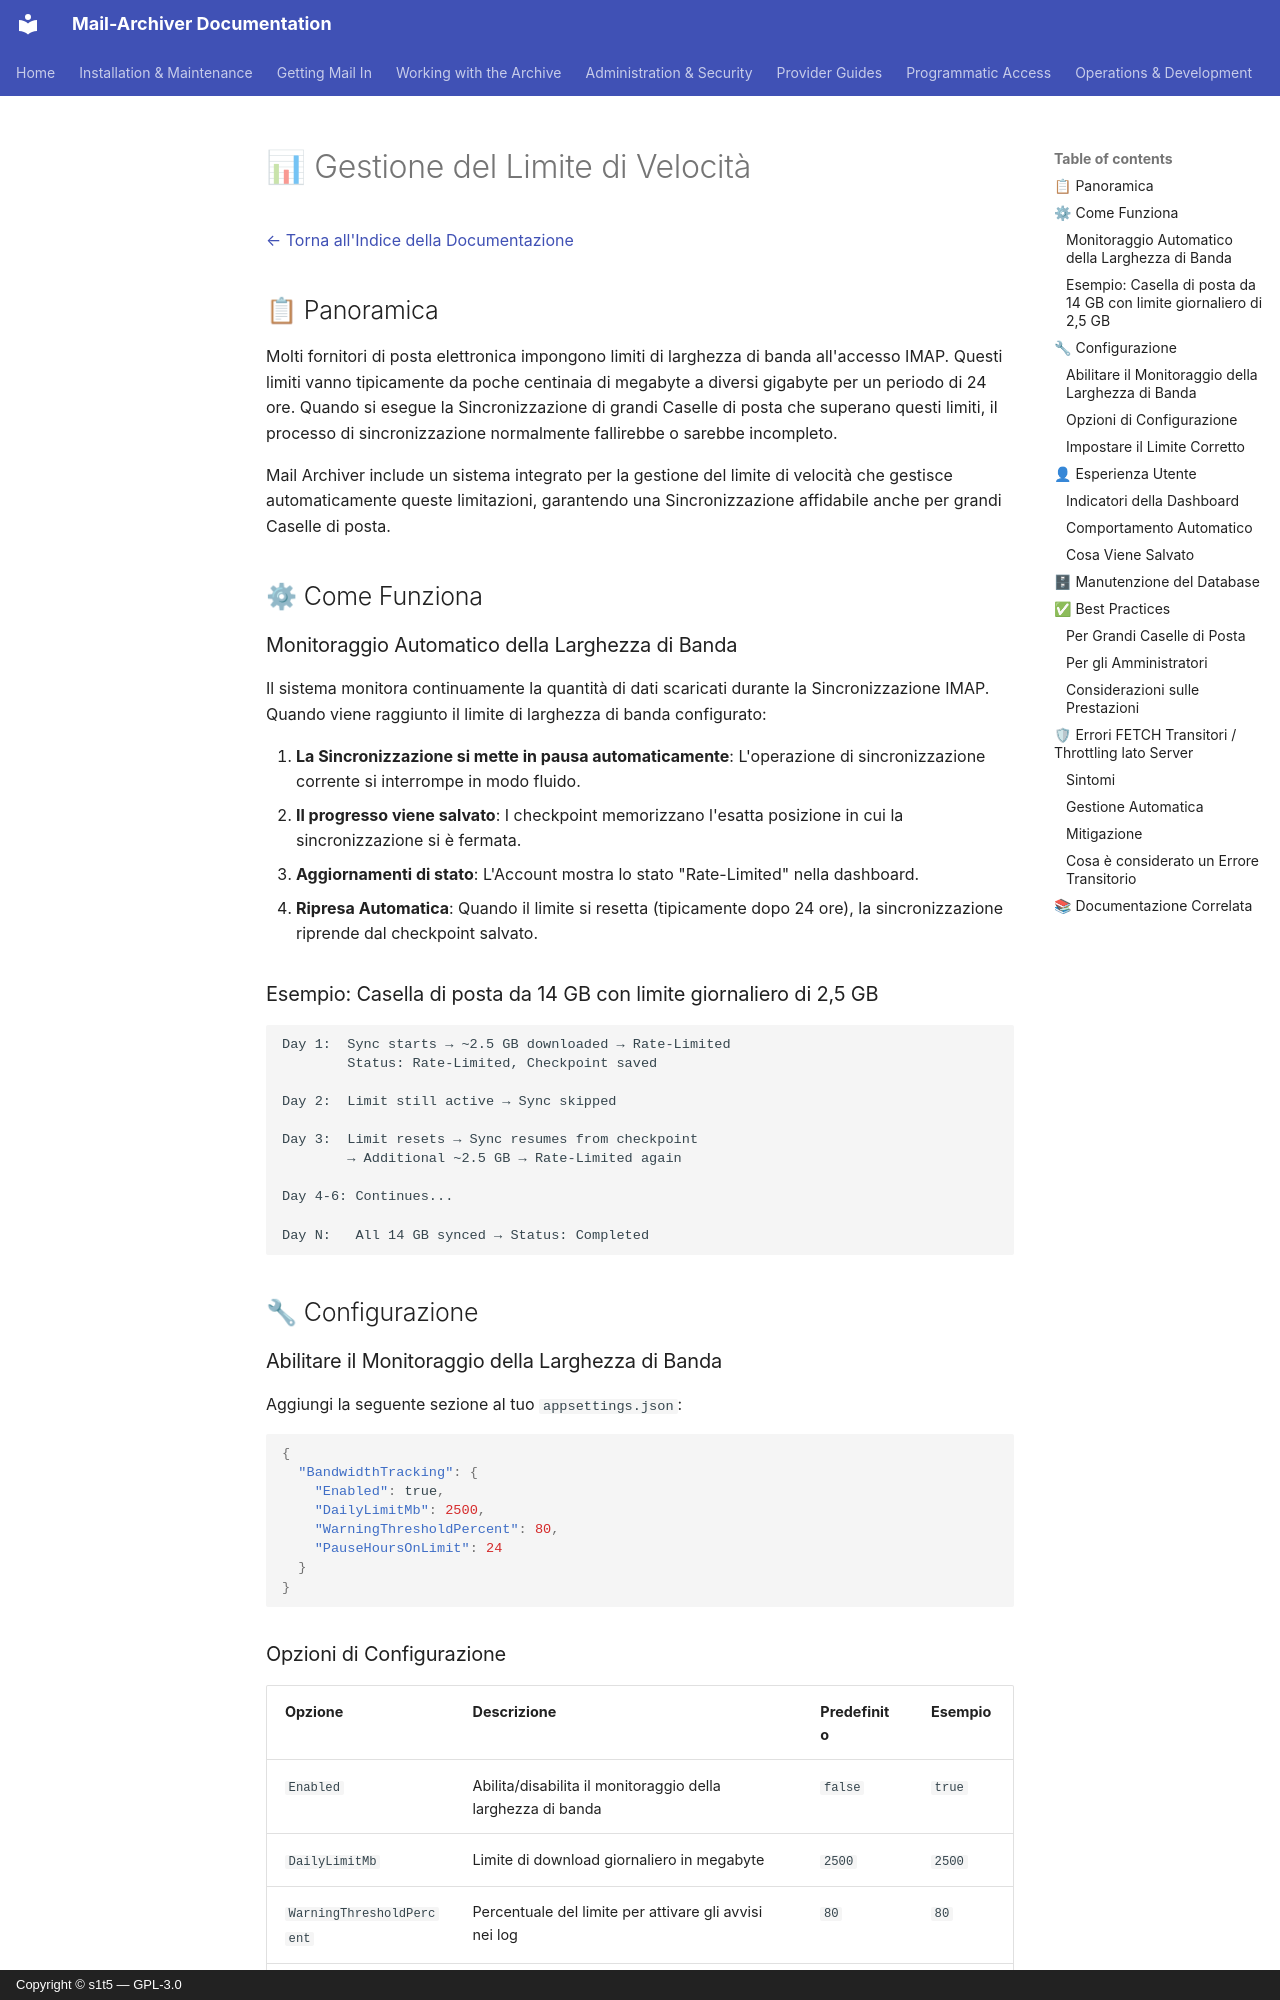

repository: s1t5/mail-archiver · page: RateLimitHandling.it/index.html · generator: mkdocs · copyright: Copyright © s1t5 — GPL-3.0

# 📊 Gestione del Limite di Velocità {#rate-limit-handling}

[← Torna all'Indice della Documentazione](index.md)

## 📋 Panoramica {#overview}

Molti fornitori di posta elettronica impongono limiti di larghezza di banda all'accesso IMAP. Questi limiti vanno tipicamente da poche centinaia di megabyte a diversi gigabyte per un periodo di 24 ore. Quando si esegue la Sincronizzazione di grandi Caselle di posta che superano questi limiti, il processo di sincronizzazione normalmente fallirebbe o sarebbe incompleto.

Mail Archiver include un sistema integrato per la gestione del limite di velocità che gestisce automaticamente queste limitazioni, garantendo una Sincronizzazione affidabile anche per grandi Caselle di posta.

## ⚙ Come Funziona {#how-it-works}

### Monitoraggio Automatico della Larghezza di Banda {#automatic-bandwidth-tracking}

Il sistema monitora continuamente la quantità di dati scaricati durante la Sincronizzazione IMAP. Quando viene raggiunto il limite di larghezza di banda configurato:

1. **La Sincronizzazione si mette in pausa automaticamente**: L'operazione di sincronizzazione corrente si interrompe in modo fluido.
2. **Il progresso viene salvato**: I checkpoint memorizzano l'esatta posizione in cui la sincronizzazione si è fermata.
3. **Aggiornamenti di stato**: L'Account mostra lo stato "Rate-Limited" nella dashboard.
4. **Ripresa Automatica**: Quando il limite si resetta (tipicamente dopo 24 ore), la sincronizzazione riprende dal checkpoint salvato.

### Esempio: Casella di posta da 14 GB con limite giornaliero di 2,5 GB {#example-14-gb-mailbox-with-25-gb-daily-limit}

```
Day 1:  Sync starts → ~2.5 GB downloaded → Rate-Limited
        Status: Rate-Limited, Checkpoint saved

Day 2:  Limit still active → Sync skipped

Day 3:  Limit resets → Sync resumes from checkpoint
        → Additional ~2.5 GB → Rate-Limited again

Day 4-6: Continues...

Day N:   All 14 GB synced → Status: Completed
```

## 🔧 Configurazione {#configuration}

### Abilitare il Monitoraggio della Larghezza di Banda {#enabling-bandwidth-tracking}

Aggiungi la seguente sezione al tuo `appsettings.json`:

```json
{
  "BandwidthTracking": {
    "Enabled": true,
    "DailyLimitMb": 2500,
    "WarningThresholdPercent": 80,
    "PauseHoursOnLimit": 24
  }
}
```

### Opzioni di Configurazione {#configuration-options}

| Opzione | Descrizione | Predefinito | Esempio |
|--------|-------------|---------|---------|
| `Enabled` | Abilita/disabilita il monitoraggio della larghezza di banda | `false` | `true` |
| `DailyLimitMb` | Limite di download giornaliero in megabyte | `2500` | `2500` |
| `WarningThresholdPercent` | Percentuale del limite per attivare gli avvisi nei log | `80` | `80` |
| `PauseHoursOnLimit` | Ore di pausa quando viene raggiunto il limite | `24` | `24` |
